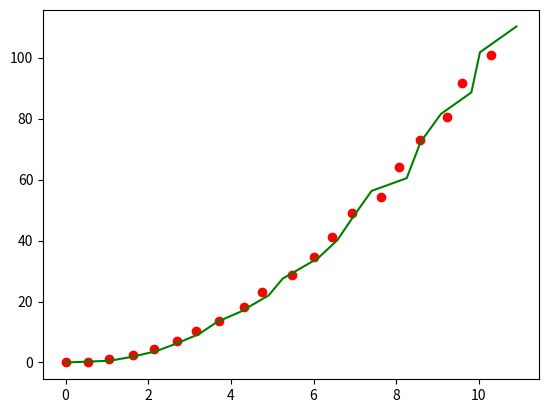

Python code for this plot:
import numpy as np
import matplotlib.pyplot as plt

def kalman_xy(x, P, measurement, R,
              motion = np.matrix('0. 0. 0. 0.').T,
              Q = np.matrix(np.eye(4))):
    """
    Parameters:
    x: initial state 4-tuple of location and velocity: (x0, x1, x0_dot, x1_dot)
    P: initial uncertainty convariance matrix
    measurement: observed position
    R: measurement noise
    motion: external motion added to state vector x
    Q: motion noise (same shape as P)
    """
    return kalman(x, P, measurement, R, motion, Q,
                  F = np.matrix('''
                      1. 0. 1. 0.;
                      0. 1. 0. 1.;
                      0. 0. 1. 0.;
                      0. 0. 0. 1.
                      '''),
                  H = np.matrix('''
                      1. 0. 0. 0.;
                      0. 1. 0. 0.'''))

def kalman(x, P, measurement, R, motion, Q, F, H):
    '''
    Parameters:
    x: initial state
    P: initial uncertainty convariance matrix
    measurement: observed position (same shape as H*x)
    R: measurement noise (same shape as H)
    motion: external motion added to state vector x
    Q: motion noise (same shape as P)
    F: next state function: x_prime = F*x
    H: measurement function: position = H*x

    Return: the updated and predicted new values for (x, P)

    See also http://en.wikipedia.org/wiki/Kalman_filter

    This version of kalman can be applied to many different situations by
    appropriately defining F and H
    '''
    # UPDATE x, P based on measurement m
    # distance between measured and current position-belief
    y = np.matrix(measurement).T - H * x
    S = H * P * H.T + R  # residual convariance
    K = P * H.T * S.I    # Kalman gain
    x = x + K*y
    I = np.matrix(np.eye(F.shape[0])) # identity matrix
    P = (I - K*H)*P

    # PREDICT x, P based on motion
    x = F*x + motion
    P = F*P*F.T + Q

    return x, P

def demo_kalman_xy():
    x = np.matrix('0. 0. 0. 0.').T
    P = np.matrix(np.eye(4))*1000 # initial uncertainty

    N = 20
    true_x = np.linspace(0.0, 10.0, N)
    true_y = true_x**2
    observed_x = true_x + 0.05*np.random.random(N)*true_x
    observed_y = true_y + 0.05*np.random.random(N)*true_y
    plt.plot(observed_x, observed_y, 'ro')
    result = []
    R = 0.01**2
    for meas in zip(observed_x, observed_y):
        x, P = kalman_xy(x, P, meas, R)
        result.append((x[:2]).tolist())
    kalman_x, kalman_y = zip(*result)
    plt.plot(kalman_x, kalman_y, 'g-')
    plt.show()

demo_kalman_xy()